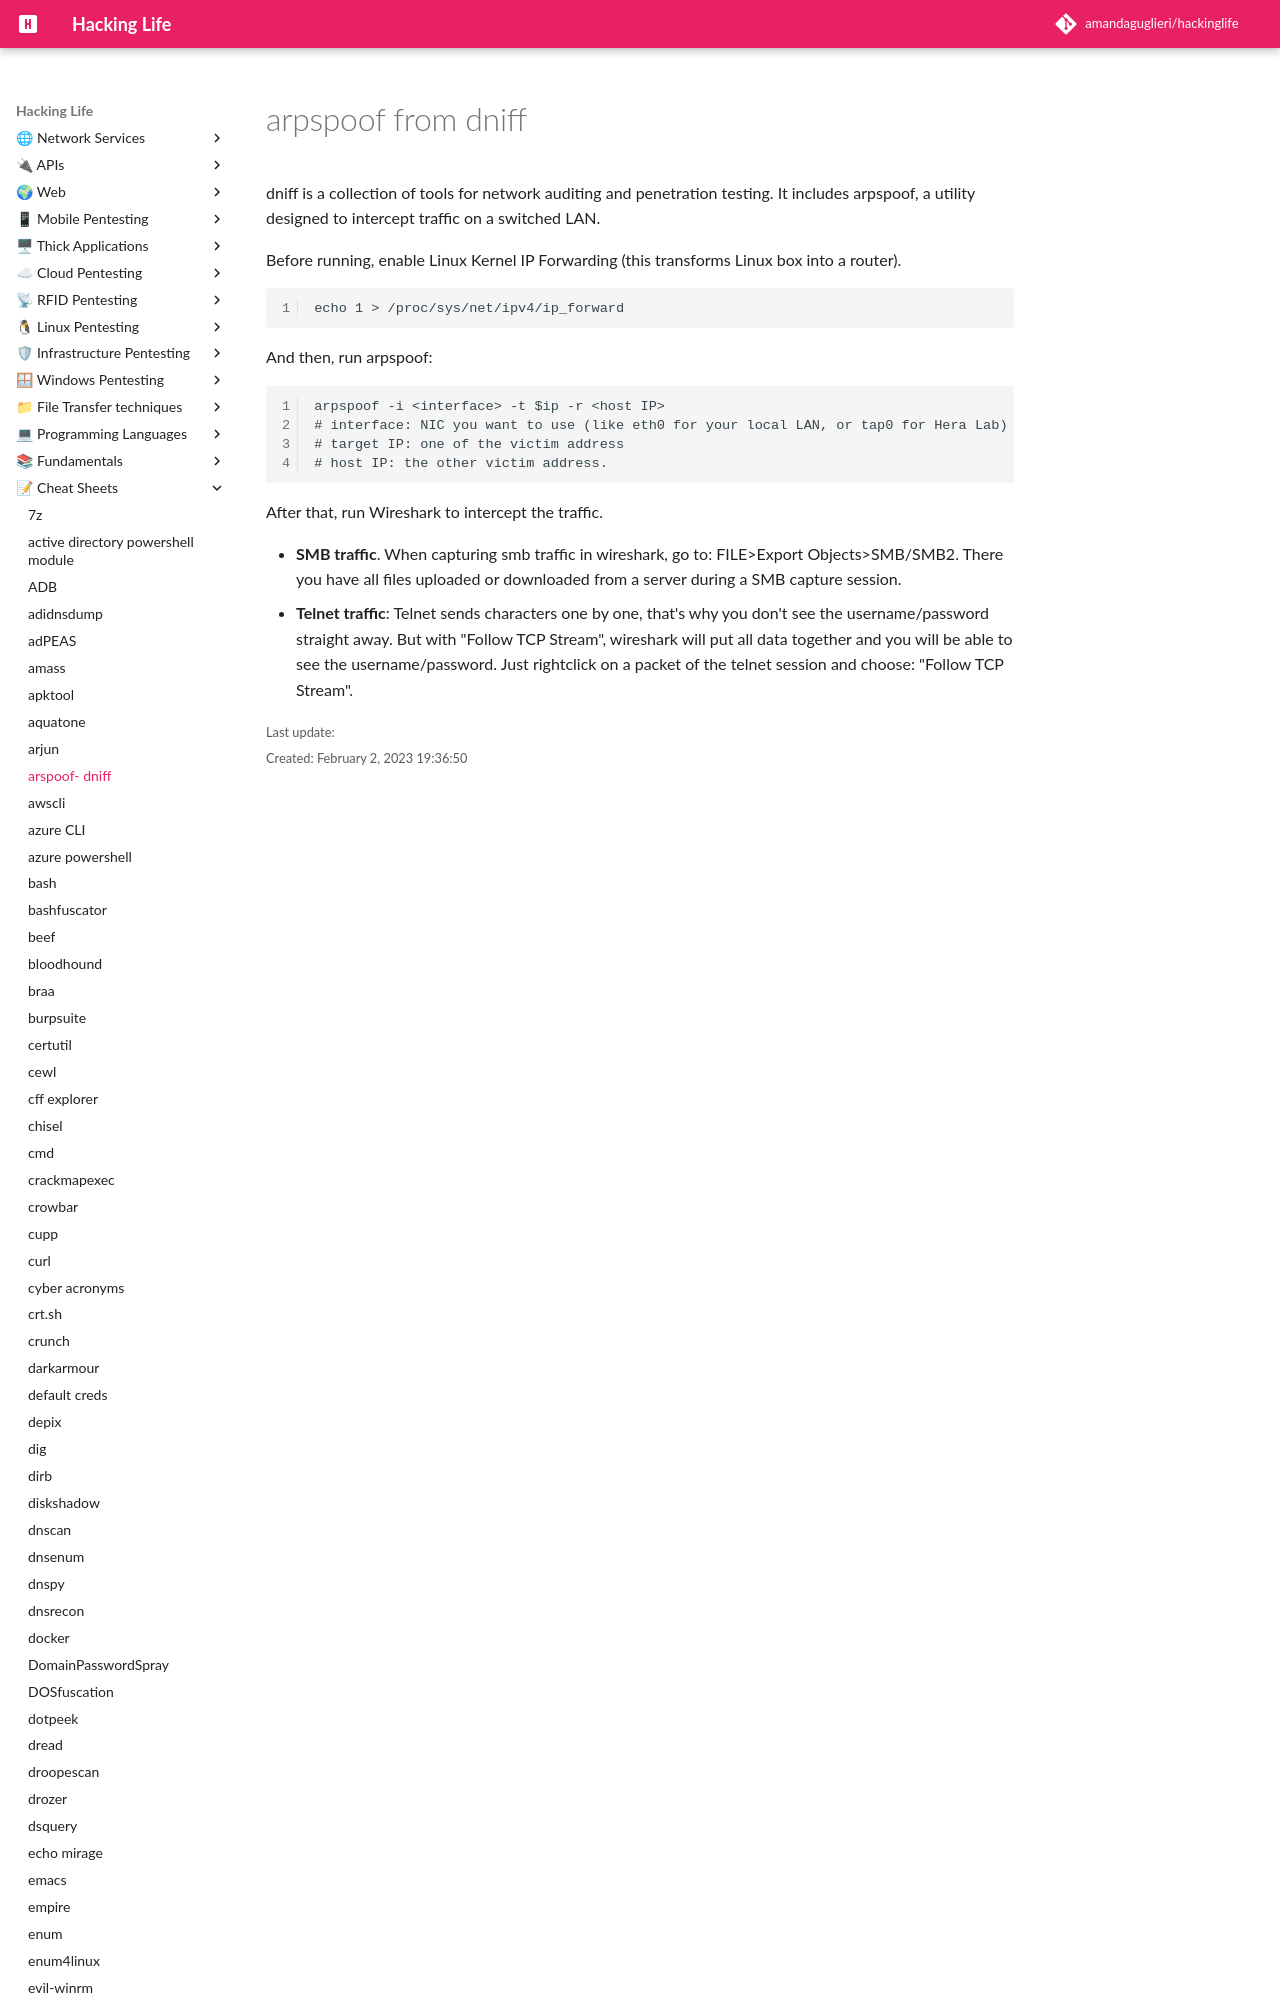

repository: amandaguglieri/hackinglife · page: arpspoof-dniff/index.html · generator: mkdocs

---
title: arpspoof from dniff
author: amandaguglieri
draft: false
TableOfContents: true
tags:
  - windows 
  - tools
---

# arpspoof from dniff

dniff is a collection of tools for network auditing and penetration testing. It includes arpspoof, a utility designed to intercept traffic on a switched LAN.
